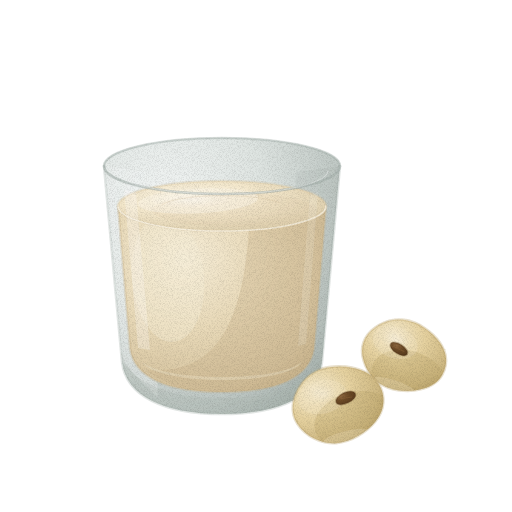
t = 0.00 s
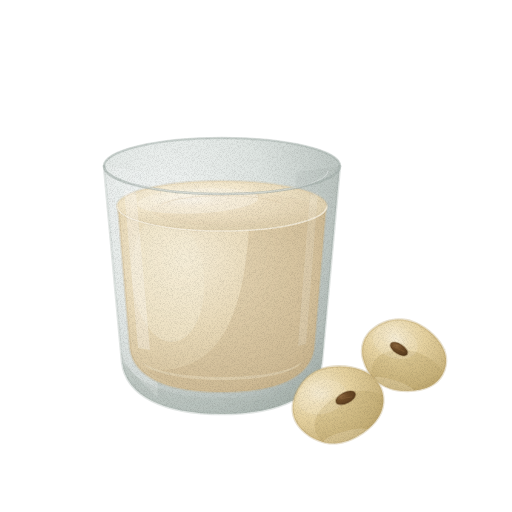
t = 1.43 s
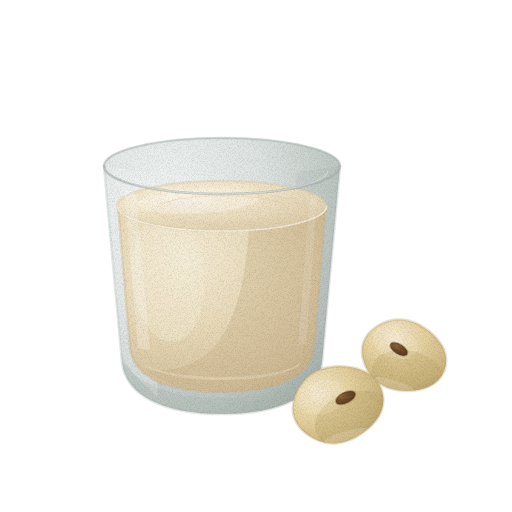
t = 2.85 s
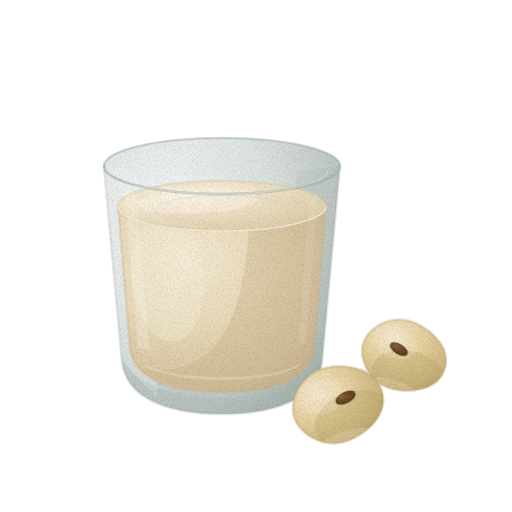
t = 3.80 s
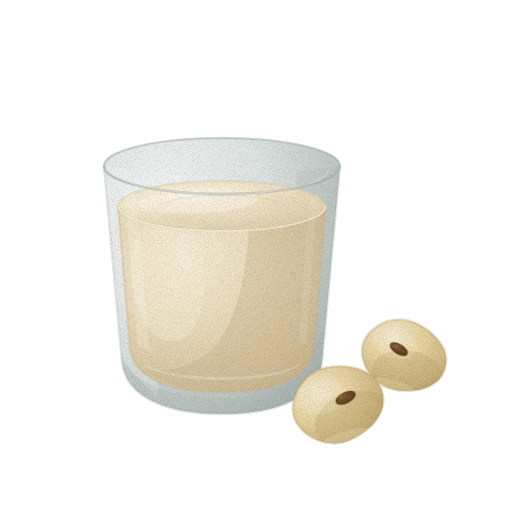
t = 4.75 s
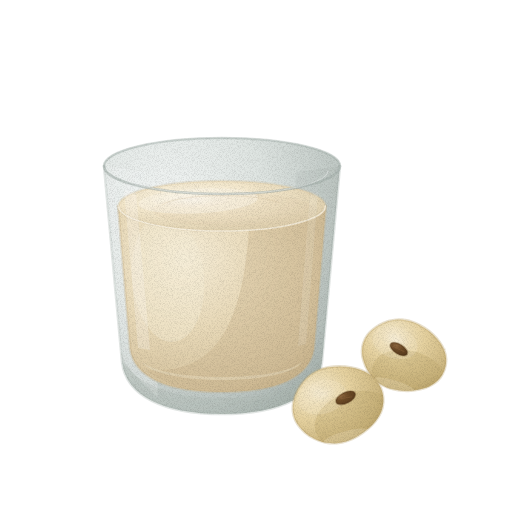
t = 6.18 s

The animated SVG that drew these frames (rendered in a browser with its animation timeline set to each time). Animation: 5 CSS @keyframes rules; one cycle of 7.60 s, repeats indefinitely.

<svg xmlns="http://www.w3.org/2000/svg" viewBox="0 0 512 512" role="img" aria-label="두유 — 움직임, 윤곽 없는 수채" data-asset="watercolor-soy-milk-motion" data-food="soy-milk" data-style="watercolor" data-variant="motion" stroke-linecap="round" stroke-linejoin="round"><title>두유</title><desc>낮은 투명 유리컵에 담긴 따뜻하고 불투명한 크림 베이지빛 두유와 그 옆에 놓인 선명한 갈색 콩눈의 둥근 마른 대두 두 알.</desc><style>[data-asset="watercolor-soy-milk-motion"] [data-part="liquid-top"]{transform-box:view-box;transform-origin:222px 206px;animation:watercolor-soy-milk-motion-m0 7.6s cubic-bezier(.37,0,.63,1) 0s infinite}[data-asset="watercolor-soy-milk-motion"] [data-part="cup-shine"]{transform-box:fill-box;transform-origin:center;animation:watercolor-soy-milk-motion-m1 7.6s cubic-bezier(.37,0,.63,1) -1.14s infinite}[data-asset="watercolor-soy-milk-motion"] [data-part="bean-front"]{transform-box:view-box;transform-origin:338px 404px;animation:watercolor-soy-milk-motion-m2 7.6s cubic-bezier(.37,0,.63,1) -1.9s infinite}[data-asset="watercolor-soy-milk-motion"] [data-part="bean-back"]{transform-box:view-box;transform-origin:404px 356px;animation:watercolor-soy-milk-motion-m3 7.6s cubic-bezier(.37,0,.63,1) -4.56s infinite}[data-asset="watercolor-soy-milk-motion"] [data-part="bean-shine"]{transform-box:fill-box;transform-origin:center;animation:watercolor-soy-milk-motion-m4 7.6s cubic-bezier(.37,0,.63,1) -2.66s infinite}@keyframes watercolor-soy-milk-motion-m0{0%,100%{scale:1 1}25%{scale:1.009 1}75%{scale:0.993 1}}@keyframes watercolor-soy-milk-motion-m1{0%,100%{opacity:0.55}25%{opacity:0.677}75%{opacity:0.453}}@keyframes watercolor-soy-milk-motion-m2{0%,100%{rotate:0deg}25%{rotate:0.9deg}75%{rotate:-0.75deg}}@keyframes watercolor-soy-milk-motion-m3{0%,100%{rotate:0deg}25%{rotate:-0.75deg}75%{rotate:0.825deg}}@keyframes watercolor-soy-milk-motion-m4{0%,100%{translate:0px 0}25%{translate:1.5px 0}75%{translate:-1.5px 0}}@media (prefers-reduced-motion:reduce){[data-asset="watercolor-soy-milk-motion"] *{animation:none!important}}</style><defs><radialGradient id="watercolor-soy-milk-motion-g-glass-soft" cx="0.26" cy="0.22" r="0.9"><stop offset="0" stop-color="#f1f4f3"/><stop offset="0.45" stop-color="#dfe5e2"/><stop offset="0.86" stop-color="#bdc6c2"/><stop offset="1" stop-color="#a8b3ae"/></radialGradient><clipPath id="watercolor-soy-milk-motion-clip0"><path d="M104 166 L122 362 C126 396 164 414 222 414 C280 414 318 396 322 362 L340 166 A118 28 0 0 0 104 166Z"/></clipPath><radialGradient id="watercolor-soy-milk-motion-g-soyMilk-soft" cx="0.32" cy="0.28" r="0.85"><stop offset="0" stop-color="#f6edd7"/><stop offset="0.45" stop-color="#e9dab9"/><stop offset="0.86" stop-color="#d4c19c"/><stop offset="1" stop-color="#c7b28a"/></radialGradient><clipPath id="watercolor-soy-milk-motion-clip1"><path d="M118 206 L130 348 C134 378 168 392 222 392 C276 392 310 378 314 348 L326 206 Z"/></clipPath><radialGradient id="watercolor-soy-milk-motion-g-milkTop-soft" cx="0.36" cy="0.35" r="0.78"><stop offset="0" stop-color="#faf4e5"/><stop offset="0.45" stop-color="#f3e7cb"/><stop offset="0.86" stop-color="#e0d1b0"/><stop offset="1" stop-color="#d5c39f"/></radialGradient><clipPath id="watercolor-soy-milk-motion-clip2"><path d="M118 206 A104 25 0 1 0 326 206 A104 25 0 1 0 118 206Z"/></clipPath><radialGradient id="watercolor-soy-milk-motion-gloss"><stop stop-color="#fffdf9" stop-opacity=".85"/><stop offset=".6" stop-color="#fffdf9" stop-opacity=".25"/><stop offset="1" stop-color="#fffdf9" stop-opacity="0"/></radialGradient><clipPath id="watercolor-soy-milk-motion-clip3"><path d="M104 166 L122 362 C126 396 164 414 222 414 C280 414 318 396 322 362 L340 166 A118 28 0 0 0 104 166Z"/></clipPath><radialGradient id="watercolor-soy-milk-motion-g-bean-soft" cx="0.3" cy="0.26" r="0.82"><stop offset="0" stop-color="#f4e9cc"/><stop offset="0.45" stop-color="#e6d2a0"/><stop offset="0.86" stop-color="#cdb781"/><stop offset="1" stop-color="#bda66e"/></radialGradient><clipPath id="watercolor-soy-milk-motion-clip4"><path d="M42.8 0 C42.8 3.1 42.3 6.3 41.3 9.3 C40.3 12.2 38.7 15 36.7 17.5 C34.8 20 32.4 22.2 29.7 24.2 C27 26.2 24 27.9 20.8 29.4 C17.6 30.9 14.1 32.2 10.7 33.1 C7.2 34 3.6 34.8 0 35 C-3.6 35.2 -7.2 35.2 -10.7 34.5 C-14.1 33.9 -17.6 32.8 -20.8 31.2 C-24 29.7 -27 27.6 -29.7 25.3 C-32.4 23 -34.8 20.2 -36.7 17.5 C-38.7 14.8 -40.3 11.8 -41.3 8.9 C-42.3 5.9 -42.8 3 -42.8 0 C-42.8 -3 -42.3 -5.9 -41.3 -8.9 C-40.3 -11.8 -38.7 -14.8 -36.7 -17.5 C-34.8 -20.2 -32.4 -23 -29.7 -25.3 C-27 -27.6 -24 -29.7 -20.8 -31.2 C-17.6 -32.8 -14.1 -33.9 -10.7 -34.5 C-7.2 -35.2 -3.6 -35.2 0 -35 C3.6 -34.8 7.2 -34 10.7 -33.1 C14.1 -32.2 17.6 -30.9 20.8 -29.4 C24 -27.9 27 -26.2 29.7 -24.2 C32.4 -22.2 34.8 -20 36.7 -17.5 C38.7 -15 40.3 -12.2 41.3 -9.3 C42.3 -6.3 42.8 -3.1 42.8 0Z"/></clipPath><radialGradient id="watercolor-soy-milk-motion-g-hilum-soft" cx="0.3" cy="0.26" r="0.84"><stop offset="0" stop-color="#8b653d"/><stop offset="0.45" stop-color="#6d4b27"/><stop offset="0.86" stop-color="#5e3f20"/><stop offset="1" stop-color="#54381b"/></radialGradient><clipPath id="watercolor-soy-milk-motion-clip5"><path d="M45.9 0 C45.9 3.3 45.3 6.9 44.2 10 C43.1 13.2 41.4 16.3 39.4 19 C37.3 21.7 34.7 24.1 31.8 26.3 C29 28.5 25.7 30.3 22.3 31.9 C18.9 33.5 15.2 34.9 11.4 35.9 C7.7 36.9 3.8 37.7 0 38 C-3.8 38.3 -7.7 38.2 -11.4 37.5 C-15.2 36.8 -18.9 35.6 -22.3 33.9 C-25.7 32.2 -29 29.9 -31.8 27.4 C-34.7 25 -37.3 22 -39.4 19 C-41.4 16 -43.1 12.8 -44.2 9.6 C-45.3 6.5 -45.9 3.2 -45.9 0 C-45.9 -3.2 -45.3 -6.5 -44.2 -9.6 C-43.1 -12.8 -41.4 -16 -39.4 -19 C-37.3 -22 -34.7 -25 -31.8 -27.4 C-29 -29.9 -25.7 -32.2 -22.3 -33.9 C-18.9 -35.6 -15.2 -36.8 -11.4 -37.5 C-7.7 -38.2 -3.8 -38.3 0 -38 C3.8 -37.7 7.7 -36.9 11.4 -35.9 C15.2 -34.9 18.9 -33.5 22.3 -31.9 C25.7 -30.3 29 -28.5 31.8 -26.3 C34.7 -24.1 37.3 -21.7 39.4 -19 C41.4 -16.3 43.1 -13.2 44.2 -10 C45.3 -6.9 45.9 -3.3 45.9 0Z"/></clipPath><filter id="watercolor-soy-milk-motion-fx" filterUnits="userSpaceOnUse" x="0" y="0" width="512" height="512" color-interpolation-filters="sRGB"><feTurbulence type="fractalNoise" baseFrequency="0.05" numOctaves="2" seed="7" result="w"/><feDisplacementMap in="SourceGraphic" in2="w" scale="1.4" xChannelSelector="R" yChannelSelector="G" result="d"/><feTurbulence type="fractalNoise" baseFrequency="1.35" numOctaves="2" seed="3" result="n"/><feColorMatrix in="n" type="matrix" values="0 0 0 0 0 0 0 0 0 0 0 0 0 0 0 0.24 0 0 0 -0.101" result="na"/><feComposite in="na" in2="d" operator="in" result="g"/><feMerge><feMergeNode in="d"/><feMergeNode in="g"/></feMerge></filter></defs><g filter="url(#watercolor-soy-milk-motion-fx)"><path d="M104 166 L122 362 C126 396 164 414 222 414 C280 414 318 396 322 362 L340 166 A118 28 0 0 0 104 166Z" fill="url(#watercolor-soy-milk-motion-g-glass-soft)" stroke="#a8b3ae" stroke-width="2.6" stroke-opacity="0.32"/><g clip-path="url(#watercolor-soy-milk-motion-clip0)"><path d="M104 166 L146 172 L158 398 L122 362 Z" fill="#f1f4f3" opacity="0.35"/><path d="M296 172 L340 166 L322 362 L286 398 Z" fill="#a8b3ae" opacity="0.22"/><path d="M121 350 C126 382 166 398 222 398 C278 398 318 382 323 350 L322 362 C318 396 280 414 222 414 C164 414 126 396 122 362Z" fill="#a8b3ae" opacity="0.28"/><path d="M132 350 C142 376 176 390 222 390 C268 390 302 376 312 350" fill="none" stroke="#a8b3ae" stroke-width="1.6" opacity="0.45"/></g><path d="M118 206 L130 348 C134 378 168 392 222 392 C276 392 310 378 314 348 L326 206 Z" fill="url(#watercolor-soy-milk-motion-g-soyMilk-soft)" stroke="#c7b28a" stroke-width="2.6" stroke-opacity="0.32"/><g clip-path="url(#watercolor-soy-milk-motion-clip1)"><path d="M236 206 L326 206 L314 348 C310 378 276 392 222 392 C188 392 162 384 146 370 C208 374 246 340 250 206 Z" fill="#c7b28a" opacity="0.36"/><path d="M132.1 281.1 A36 64 -5 1 0 203.9 274.9 A36 64 -5 1 0 132.1 281.1Z" fill="#f6edd7" opacity="0.4"/><path d="M142 362 C166 382 278 382 302 362 C286 386 158 386 142 362 Z" fill="#f6edd7" opacity="0.3"/></g><g data-part="liquid-top"><path d="M118 206 A104 25 0 1 0 326 206 A104 25 0 1 0 118 206Z" fill="url(#watercolor-soy-milk-motion-g-milkTop-soft)" stroke="#d5c39f" stroke-width="2.6" stroke-opacity="0.32"/><g clip-path="url(#watercolor-soy-milk-motion-clip2)"><path d="M152 210 A82 17 0 1 0 316 210 A82 17 0 1 0 152 210Z" fill="#d5c39f" opacity="0.18"/><path d="M138.1 204.1 A60 12 -3 1 0 257.9 197.9 A60 12 -3 1 0 138.1 204.1Z" fill="#faf4e5" opacity="0.48"/><path d="M148.1 202.9 A42 8 -4 1 0 231.9 197.1 A42 8 -4 1 0 148.1 202.9Z" fill="url(#watercolor-soy-milk-motion-gloss)" opacity="0.45"/><path d="M162 205 A62 12 0 0 1 280 203" fill="none" stroke="#c7b28a" stroke-width="0.7" opacity="0.32"/></g><path d="M118 206 A104 25 0 0 0 326 206" fill="none" stroke="#faf4e5" stroke-width="1.6" opacity="0.78"/></g><path d="M104 166 A118 28 0 0 1 340 166" fill="none" stroke="#a8b3ae" stroke-width="1.6" opacity="0.42"/><path d="M104 166 A118 28 0 0 0 340 166" fill="none" stroke="#a8b3ae" stroke-width="2.6" opacity="0.62"/><path d="M116 171 A106 23 0 0 0 328 171" fill="none" stroke="#f1f4f3" stroke-width="0.7" opacity="0.65"/><g clip-path="url(#watercolor-soy-milk-motion-clip3)"><g data-part="cup-shine" opacity="0.55"><path d="M124 190 L136 192 L150 350 L138 348 Z" fill="#fffdf9" opacity="0.48"/><path d="M310 194 L318 192 L306 344 L298 346 Z" fill="#fffdf9" opacity="0.24"/></g></g><g data-part="bean-back"><g transform="translate(404 356) rotate(18)"><path d="M42.8 0 C42.8 3.1 42.3 6.3 41.3 9.3 C40.3 12.2 38.7 15 36.7 17.5 C34.8 20 32.4 22.2 29.7 24.2 C27 26.2 24 27.9 20.8 29.4 C17.6 30.9 14.1 32.2 10.7 33.1 C7.2 34 3.6 34.8 0 35 C-3.6 35.2 -7.2 35.2 -10.7 34.5 C-14.1 33.9 -17.6 32.8 -20.8 31.2 C-24 29.7 -27 27.6 -29.7 25.3 C-32.4 23 -34.8 20.2 -36.7 17.5 C-38.7 14.8 -40.3 11.8 -41.3 8.9 C-42.3 5.9 -42.8 3 -42.8 0 C-42.8 -3 -42.3 -5.9 -41.3 -8.9 C-40.3 -11.8 -38.7 -14.8 -36.7 -17.5 C-34.8 -20.2 -32.4 -23 -29.7 -25.3 C-27 -27.6 -24 -29.7 -20.8 -31.2 C-17.6 -32.8 -14.1 -33.9 -10.7 -34.5 C-7.2 -35.2 -3.6 -35.2 0 -35 C3.6 -34.8 7.2 -34 10.7 -33.1 C14.1 -32.2 17.6 -30.9 20.8 -29.4 C24 -27.9 27 -26.2 29.7 -24.2 C32.4 -22.2 34.8 -20 36.7 -17.5 C38.7 -15 40.3 -12.2 41.3 -9.3 C42.3 -6.3 42.8 -3.1 42.8 0Z" fill="url(#watercolor-soy-milk-motion-g-bean-soft)" stroke="#bda66e" stroke-width="2.6" stroke-opacity="0.32"/><g clip-path="url(#watercolor-soy-milk-motion-clip4)"><path d="M-26.9 18.9 A38.6 26.6 0 1 0 50.4 18.9 A38.6 26.6 0 1 0 -26.9 18.9Z" fill="#bda66e" opacity="0.36"/><path d="M-35.7 -9.8 A23.1 15.4 0 1 0 10.5 -9.8 A23.1 15.4 0 1 0 -35.7 -9.8Z" fill="#f4e9cc" opacity="0.24"/><path d="M-21.8 30.8 A21.8 4.9 0 1 0 21.8 30.8 A21.8 4.9 0 1 0 -21.8 30.8Z" fill="#f4e9cc" opacity="0.24"/><path d="M-25.3 -7.5 A14.3 7.7 -18 1 0 1.8 -16.3 A14.3 7.7 -18 1 0 -25.3 -7.5Z" fill="url(#watercolor-soy-milk-motion-gloss)" opacity="0.38"/><path d="M-16.5 -7.4 A9.8 4.8 14 1 0 2.5 -2.6 A9.8 4.8 14 1 0 -16.5 -7.4Z" fill="url(#watercolor-soy-milk-motion-g-hilum-soft)" stroke="#54381b" stroke-width="1.6" stroke-opacity="0.32"/><path d="M-12.5 -5.7 L-1.5 -4.3" fill="none" stroke="#8b653d" stroke-width="0.7" opacity="0.58"/></g></g></g><g data-part="bean-front"><g transform="translate(338 404) rotate(-15)"><path d="M45.9 0 C45.9 3.3 45.3 6.9 44.2 10 C43.1 13.2 41.4 16.3 39.4 19 C37.3 21.7 34.7 24.1 31.8 26.3 C29 28.5 25.7 30.3 22.3 31.9 C18.9 33.5 15.2 34.9 11.4 35.9 C7.7 36.9 3.8 37.7 0 38 C-3.8 38.3 -7.7 38.2 -11.4 37.5 C-15.2 36.8 -18.9 35.6 -22.3 33.9 C-25.7 32.2 -29 29.9 -31.8 27.4 C-34.7 25 -37.3 22 -39.4 19 C-41.4 16 -43.1 12.8 -44.2 9.6 C-45.3 6.5 -45.9 3.2 -45.9 0 C-45.9 -3.2 -45.3 -6.5 -44.2 -9.6 C-43.1 -12.8 -41.4 -16 -39.4 -19 C-37.3 -22 -34.7 -25 -31.8 -27.4 C-29 -29.9 -25.7 -32.2 -22.3 -33.9 C-18.9 -35.6 -15.2 -36.8 -11.4 -37.5 C-7.7 -38.2 -3.8 -38.3 0 -38 C3.8 -37.7 7.7 -36.9 11.4 -35.9 C15.2 -34.9 18.9 -33.5 22.3 -31.9 C25.7 -30.3 29 -28.5 31.8 -26.3 C34.7 -24.1 37.3 -21.7 39.4 -19 C41.4 -16.3 43.1 -13.2 44.2 -10 C45.3 -6.9 45.9 -3.3 45.9 0Z" fill="url(#watercolor-soy-milk-motion-g-bean-soft)" stroke="#bda66e" stroke-width="2.6" stroke-opacity="0.32"/><g clip-path="url(#watercolor-soy-milk-motion-clip5)"><path d="M-28.8 20.5 A41.4 28.9 0 1 0 54 20.5 A41.4 28.9 0 1 0 -28.8 20.5Z" fill="#bda66e" opacity="0.36"/><path d="M-38.3 -10.6 A24.8 16.7 0 1 0 11.3 -10.6 A24.8 16.7 0 1 0 -38.3 -10.6Z" fill="#f4e9cc" opacity="0.24"/><path d="M-23.4 33.4 A23.4 5.3 0 1 0 23.4 33.4 A23.4 5.3 0 1 0 -23.4 33.4Z" fill="#f4e9cc" opacity="0.24"/><g data-part="bean-shine" opacity="0.65"><path d="M-27.2 -8.2 A15.3 8.4 -18 1 0 2 -17.6 A15.3 8.4 -18 1 0 -27.2 -8.2Z" fill="url(#watercolor-soy-milk-motion-gloss)" opacity="0.38"/></g><path d="M-1.4 -2 A10.6 5.2 -11 1 0 19.4 -6 A10.6 5.2 -11 1 0 -1.4 -2Z" fill="url(#watercolor-soy-milk-motion-g-hilum-soft)" stroke="#54381b" stroke-width="1.6" stroke-opacity="0.32"/><path d="M3.1 -4.7 L14.9 -3.3" fill="none" stroke="#8b653d" stroke-width="0.7" opacity="0.58"/></g></g></g></g></svg>
